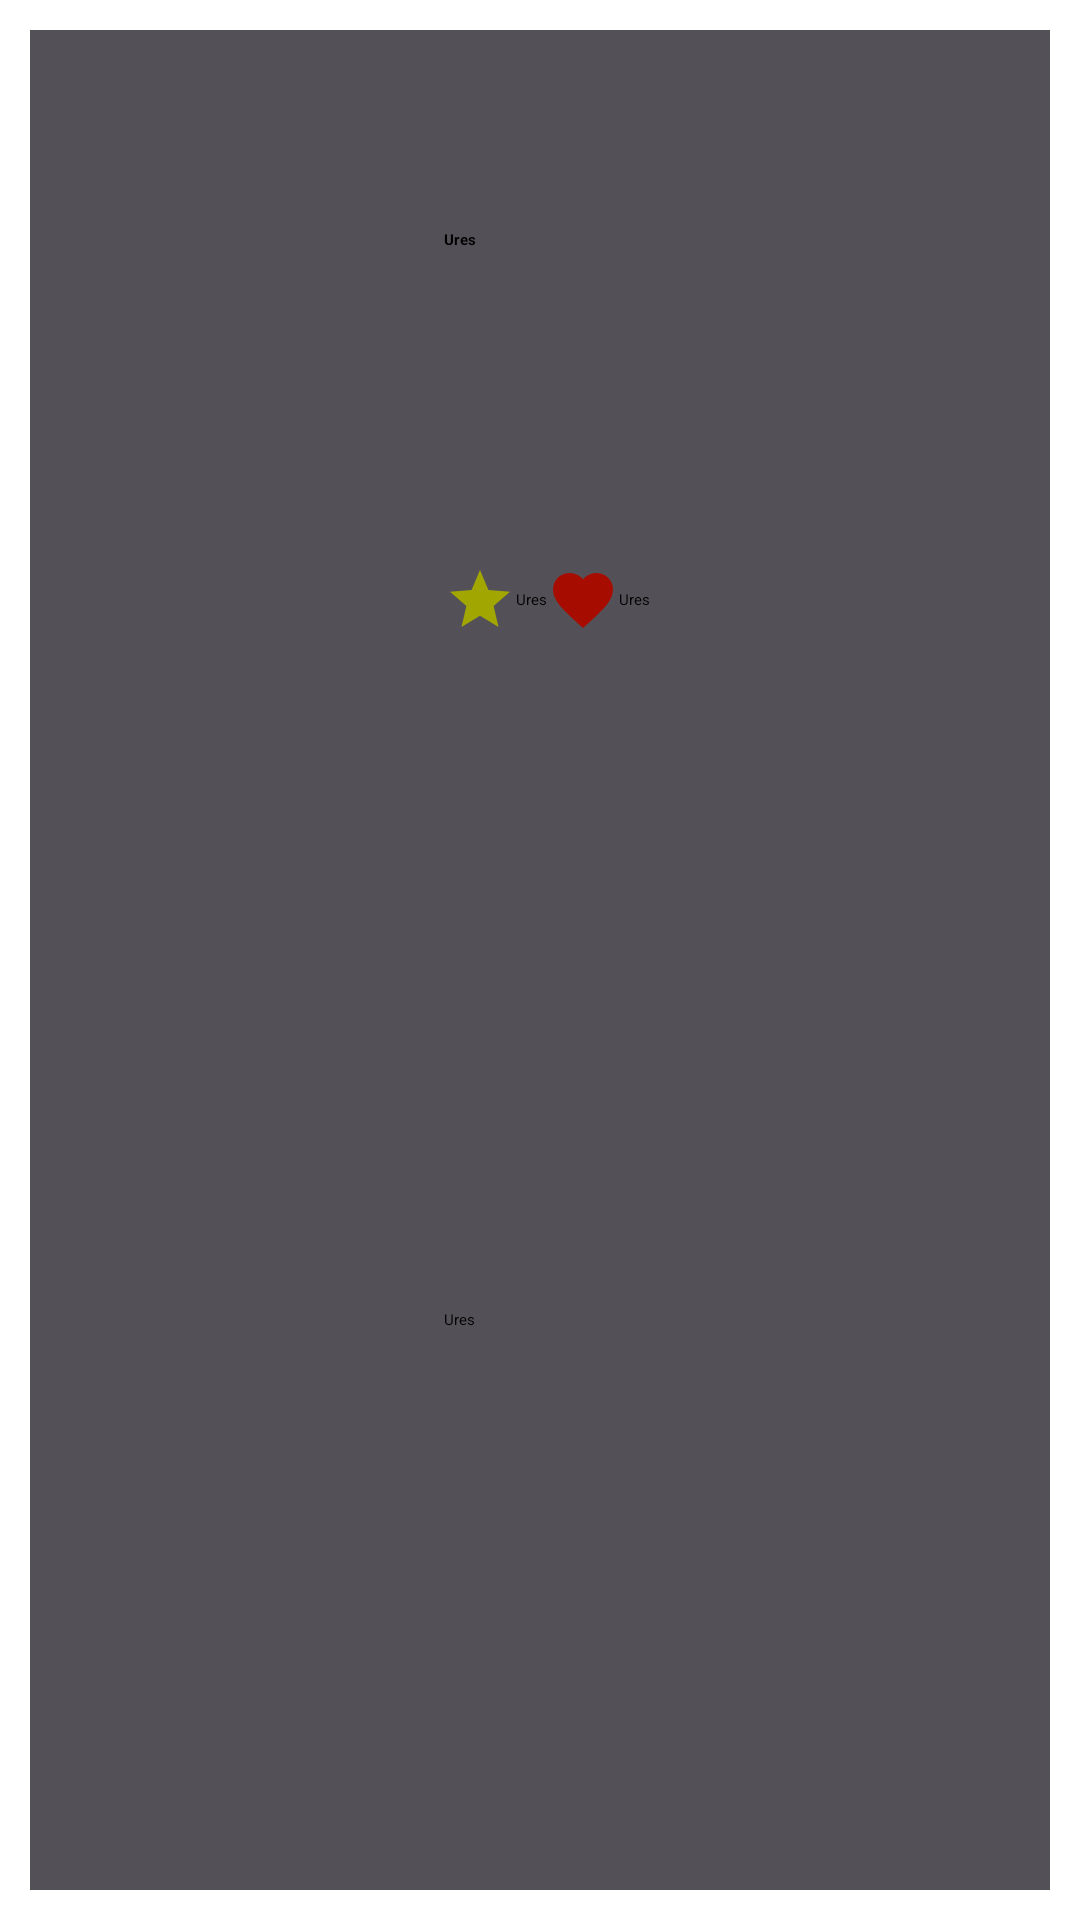

Produce the Android XML layout that renders to this screen, including the resource entries it uses.
<!-- AndroidManifest.xml: application theme Theme.TheMovieDb -->
<!-- res/layout/movie_items.xml -->
<?xml version="1.0" encoding="utf-8"?>
<RelativeLayout
    xmlns:android="http://schemas.android.com/apk/res/android"
    android:layout_width="match_parent"
    android:padding="10dp"
    android:layout_height="200dp">

    <LinearLayout
        android:layout_width="match_parent"
        android:layout_height="match_parent"
        android:weightSum="5"
        android:padding="10dp"
        android:background="@color/item_background"
        android:orientation="horizontal">
        <ImageView
            android:layout_weight="2"
            android:layout_width="0dp"
            android:layout_height="wrap_content"
            android:layout_gravity="center_vertical"
            android:id="@+id/movie_item_img"
            android:src="@drawable/ic_search"/>
        <LinearLayout
            android:layout_weight="3"
            android:layout_width="0dp"
            android:layout_height="match_parent"
            android:orientation="vertical"
            android:weightSum="5">
            <TextView
                android:layout_width="match_parent"
                android:layout_height="0dp"
                android:text="Ures"
                android:gravity="center_vertical"
                android:id="@+id/movie_item_title"
                android:textStyle="bold"
                android:layout_weight="1"/>
            <LinearLayout
                android:layout_width="match_parent"
                android:layout_height="0dp"
                android:gravity="center_vertical"
                android:layout_weight="1">
                <ImageView
                    android:layout_width="wrap_content"
                    android:layout_height="wrap_content"
                    android:src="@drawable/ic_star"/>
                <TextView
                    android:layout_width="wrap_content"
                    android:layout_height="wrap_content"
                    android:id="@+id/movie_item_fav"
                    android:text="Ures"/>
                <ImageView
                    android:layout_width="wrap_content"
                    android:layout_height="wrap_content"
                    android:src="@drawable/ic_love"/>
                <TextView
                    android:layout_width="wrap_content"
                    android:layout_height="wrap_content"
                    android:id="@+id/movie_item_like"
                    android:text="Ures"/>
            </LinearLayout>
            <TextView
                android:layout_width="match_parent"
                android:layout_height="0dp"
                android:layout_weight="3"
                android:id="@+id/movie_item_desc"
                android:ellipsize="end"
                android:maxLines="5"
                android:gravity="center_vertical"
                android:text="Ures"/>
        </LinearLayout>

    </LinearLayout>

</RelativeLayout>
<!-- resources referenced by this layout -->
<resources>
  <color name="item_background">#535057</color>
  <!-- drawable ic_love (drawable) -->
  <vector android:height="24dp" android:tint="#A60D00"
      android:viewportHeight="24" android:viewportWidth="24"
      android:width="24dp" xmlns:android="http://schemas.android.com/apk/res/android">
      <path android:fillColor="@android:color/white" android:pathData="M12,21.35l-1.45,-1.32C5.4,15.36 2,12.28 2,8.5 2,5.42 4.42,3 7.5,3c1.74,0 3.41,0.81 4.5,2.09C13.09,3.81 14.76,3 16.5,3 19.58,3 22,5.42 22,8.5c0,3.78 -3.4,6.86 -8.55,11.54L12,21.35z"/>
  </vector>
  <!-- drawable ic_star (drawable) -->
  <vector android:height="24dp" android:tint="#A2A600"
      android:viewportHeight="24" android:viewportWidth="24"
      android:width="24dp" xmlns:android="http://schemas.android.com/apk/res/android">
      <path android:fillColor="@android:color/white" android:pathData="M12,17.27L18.18,21l-1.64,-7.03L22,9.24l-7.19,-0.61L12,2 9.19,8.63 2,9.24l5.46,4.73L5.82,21z"/>
  </vector>
</resources>
